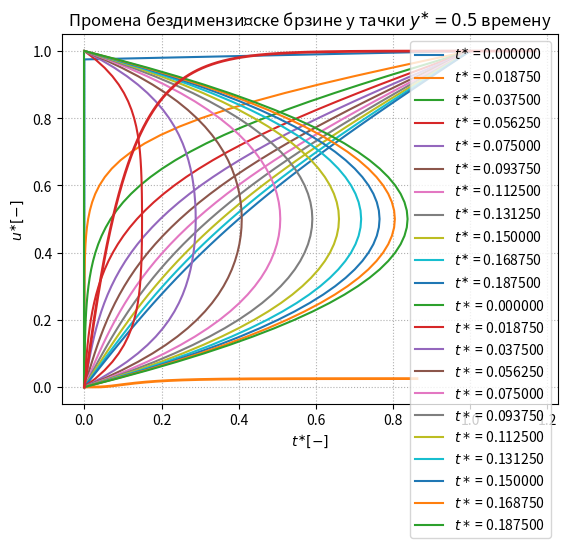

Write Python code to recreate this figure.
import numpy as np
import matplotlib.pyplot as plt

Ny = 41
y = np.linspace(0, 1, Ny)
dy = 1./(Ny-1)
k = 0.3  # ovaj broj mora biti manji od 0.5!!
dt = k * dy**2
print ("Временски корак је dt = %.6e" % dt)
Nt = 12  # broj vremenskih koraka

# Pocetni uslov
u = np.zeros(Ny)
u[Ny-1] = 1.0  # zamena poslednjeg clana sa 1.

n = 0
Nt = 1000 # Broj vremenskih koraka


float_formatter = "{:.3f}".format
np.set_printoptions(formatter={'float_kind':float_formatter})
plt.title("Профили брзине у различитим временским тренуцима")
plt.grid(True, linestyle='dotted')
plt.xlabel('u [-]')
plt.ylabel('y [-]')

while(n <= Nt):
    if (n%100 == 0):
        plt.plot(u, y, label="$t^{\\ast}$ = %f" % (dt*n))
        plt.legend()
    # FTCS - Експлицитна Ојлерова метода
    u[1:-1] = u[1:-1] + k*(u[2:] - 2*u[1:-1] + u[:-2])
    n = n + 1 

# Почетни и гранични услови
u = np.zeros(Ny)
u[Ny-1] = 1.0  # zamena poslednjeg clana sa 1.

# Стационарно решење
i = 1    # индекс низа, целобројна вредност 
u_stacionarno = y[i] # Прва прорачунска, на растојању dy од доње плоче
eps = 1e-5   # Релативна процентуална грешка eps*0.5*100% = 0.05%
n = 0
# Празне листе за приказивање графика промене брзине на половини растојања
# између плоча у времену 
t = []
uTime = []
while(True):
    t.append(n*dt)
    uTime.append(u[i])
    u[1:-1] = u[1:-1] + k*(u[2:] - 2*u[1:-1] + u[:-2])
    if(u_stacionarno - u[i] < eps):
        print("Стационарно решење се достиже након бездимензијског временског тренутка t* = %.6e.\n" % (dt*n))
        break
    n = n + 1    
plt.grid(True, linestyle='dotted')
plt.title("Промена бездимензијске брзине у тачки $y^{\\ast}=0.5$ времену")
plt.xlabel("$t^{\\ast} [-]$")
plt.ylabel("$u^{\\ast} [-]$")
plt.plot(t, uTime, lw = 2)

%clear
import numpy as np
import matplotlib.pyplot as plt

Ny = 41
y = np.linspace(0, 1, Ny)
dy = 1./(Ny-1)
k = 0.3  # ovaj broj mora biti manji od 0.5!!
dt = k * dy**2
print ("Временски корак је dt = %.6e" % dt)
Nt = 12  # broj vremenskih koraka

# Pocetni uslov
u = np.zeros(Ny)
#u[Ny-1] = 1.0  # zamena poslednjeg clana sa 1.

n = 0
Nt = 1000. # Broj vremenskih koraka

float_formatter = "{:.3f}".format
np.set_printoptions(formatter={'float_kind':float_formatter})
plt.title("Профили брзине у различитим временским тренуцима")
plt.grid(True, linestyle='dotted')
plt.xlabel('u [-]')
plt.ylabel('y [-]')

while(n <= Nt):
    #print("t = %f" % (n*dt), ":\t u = ", u) 
    if (n%100 == 0):
        plt.plot(u, y, label="$t*$ = %f" % (dt*n))
        plt.legend()
    # FTCS - Експлицитна Ојлерова метода
    u[1:-1] = u[1:-1] + k*(u[2:] - 2*u[1:-1] + u[:-2]) + 8*dt
    n = n + 1 

# Почетни и гранични услови
u = np.zeros(Ny)

# Стационарно решење
i = int((Ny-1)/2)    # индекс низа, целобројна вредност 
u_stacionarno = y[i] # 
eps = 1e-5   # Релативна процентуална грешка eps*0.5*100% = 0.05%
n = 0

# Празне листе за приказивање графика промене брзине на половини растојања
# између плоча у времену 
t = []
uTime = []
while(True):
    t.append(n*dt)
    uTime.append(u[i])
    u[1:-1] = u[1:-1] + k*(u[2:] - 2*u[1:-1] + u[:-2]) + 8*dt
    if(1.0 - u[i] < eps):
        print("Стационарно решење се достиже након бездимензијског временског тренутка t* = %.6e.\n" % (dt*n))
        break
    n = n + 1 
plt.grid(True, linestyle='dotted')
plt.title("Промена бездимензијске брзине у тачки $y^{\\ast}=0.5$ времену")
plt.xlabel("$t^{\\ast} [-]$")
plt.ylabel("$u^{\\ast}[-]$")
plt.plot(t, uTime, lw = 2)